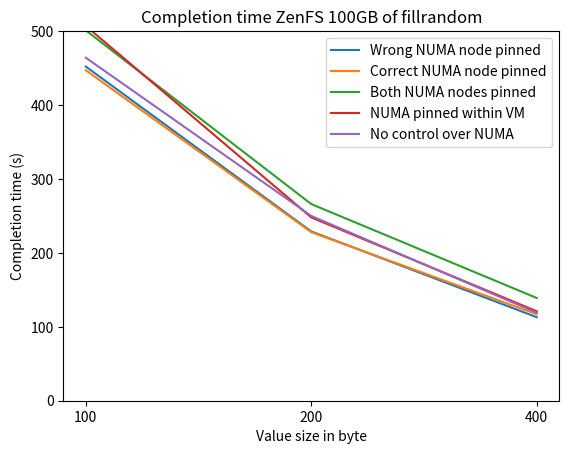

This figure's Python source: (Note: this script raises an exception after producing the figure.)
import matplotlib.pyplot as plt

if __name__ == "__main__":
    # big values
    fig, ax = plt.subplots()
    reswrong = [7*60 + 32, 3*60 + 49, 60 + 53, 51, 32, 22][:3]
    rescor   = [7*60 + 27, 3*60+48, 60+57, 52, 34, 21][:3]
    pinned2  = [8*60 + 21, 4*60+26, 2*60+19, 72, 46, 29][:3]
    qemupin  = [8*60+27, 4*60+8, 2*60+1, 57, 37, 22][:3]
    nocontrl = [7*60+44, 4*60+10, 60+59, 55, 34, 22][:3]
    x = [1, 2, 3, 4, 5, 6][:3]
    plt.plot(x, reswrong, label="Wrong NUMA node pinned")
    plt.plot(x, rescor, label="Correct NUMA node pinned")
    plt.plot(x, pinned2, label="Both NUMA nodes pinned")
    plt.plot(x, qemupin, label="NUMA pinned within VM")
    plt.plot(x, nocontrl, label="No control over NUMA")
    plt.xticks([1,      2,     3,     4,      5,      6][:3],
            ['100', '200', '400', '1000', '2000', '8000'][:3])
    plt.legend(loc='upper right', ncol=1)
    plt.xlabel("Value size in byte")
    plt.ylabel("Completion time (s)")
    plt.title("Completion time ZenFS 100GB of fillrandom")
    plt.ylim(0, 500)
    plt.savefig("out/line_numa.png")
    plt.savefig("out/line_numa.svg")
    plt.close()
    # small values
    fig, ax = plt.subplots()
    reswrong = [7*60 + 32, 3*60 + 49, 60 + 53, 51, 32, 22][3:]
    rescor   = [7*60 + 27, 3*60+48, 60+57, 52, 34, 21][3:]
    pinned2  = [8*60 + 21, 4*60+26, 2*60+19, 72, 46, 29][3:]
    qemupin  = [8*60+27, 4*60+8, 2*60+1, 57, 37, 22][3:]
    nocontrl = [7*60+44, 4*60+10, 60+59, 55, 34, 22][3:]
    x = [1, 2, 3, 4, 5, 6][3:]
    plt.plot(x, reswrong, label="Wrong NUMA node pinned")
    plt.plot(x, rescor, label="Correct NUMA node pinned")
    plt.plot(x, pinned2, label="Both NUMA nodes pinned")
    plt.plot(x, qemupin, label="NUMA pinned within VM")
    plt.plot(x, nocontrl, label="No control over NUMA")
    plt.xticks([1,      2,     3,     4,      5,      6][3:],
            ['100', '200', '400', '1000', '2000', '8000'][3:])
    plt.legend(loc='upper right', ncol=1)
    plt.xlabel("Value size in byte")
    plt.ylabel("Completion time (s)")
    plt.title("Completion time ZenFS 100GB of fillrandom")
    plt.ylim(0, 80)
    plt.savefig("out/line_numa_small.png")
    plt.savefig("out/line_numa_small.svg")
    plt.close()
